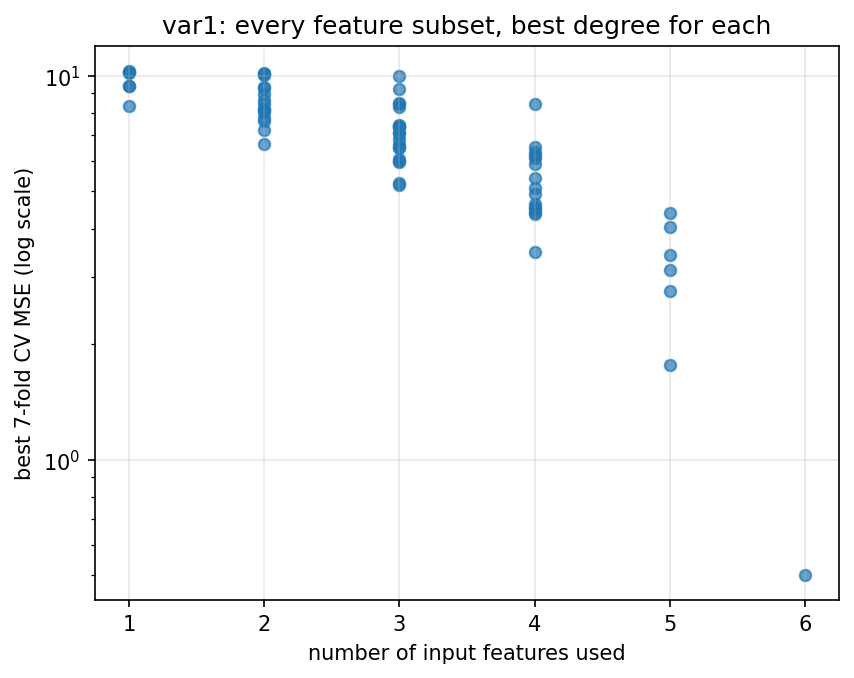

Values plotted in this chart, from the file beside it:
features, n_features, degree, model, lam, cv_mse, cv_std, cv_r2
x1 x2 x3 x4 x5 x6, 6, 5, Ridge, 0.03162, 0.5013, 0.1248, 0.9512
x1 x2 x3 x5 x6, 5, 5, Ridge, 0.1, 1.767, 0.1903, 0.828
x1 x3 x4 x5 x6, 5, 5, Ridge, 0.1, 2.75, 0.5527, 0.7325
x2 x3 x4 x5 x6, 5, 5, Ridge, 0.1, 3.126, 0.2878, 0.6958
x1 x2 x4 x5 x6, 5, 5, Ridge, 0.1, 3.417, 0.4091, 0.6675
x1 x3 x5 x6, 4, 3, Ridge, 0.01, 3.486, 0.6224, 0.6608
x1 x2 x3 x4 x6, 5, 5, Ridge, 0.3162, 4.034, 0.7075, 0.6075
x2 x3 x5 x6, 4, 4, Ridge, 0.03162, 4.374, 0.5564, 0.5744
x1 x2 x3 x4 x5, 5, 4, Ridge, 0.1, 4.405, 0.5516, 0.5714
x1 x2 x5 x6, 4, 4, Ridge, 0.1, 4.416, 0.3879, 0.5704
x1 x4 x5 x6, 4, 4, Ridge, 0.1, 4.498, 0.5853, 0.5623
x2 x3 x4 x6, 4, 4, Ridge, 0.03162, 4.566, 0.5894, 0.5557
x1 x2 x3 x6, 4, 5, Ridge, 0.1, 4.637, 0.9393, 0.5488
x1 x2 x3 x5, 4, 3, Ridge, 0.03162, 4.91, 0.7359, 0.5223
x3 x4 x5 x6, 4, 3, Ridge, 0.03162, 5.102, 1.106, 0.5036
x2 x3 x6, 3, 5, Ridge, 0.03162, 5.189, 0.8164, 0.4951
x1 x5 x6, 3, 3, Ridge, 0.01, 5.247, 0.528, 0.4895
x1 x3 x4 x5, 4, 3, Ridge, 0.03162, 5.43, 0.766, 0.4717
x1 x3 x4 x6, 4, 3, Ridge, 0.1, 5.908, 1.115, 0.4251
x3 x5 x6, 3, 4, Ridge, 0.03162, 5.95, 1.052, 0.4211
x1 x3 x5, 3, 3, Ridge, 0.03162, 6.011, 0.8234, 0.4152
x1 x3 x6, 3, 3, Ridge, 0.03162, 6.074, 1.226, 0.409
x1 x2 x4 x5, 4, 3, Ridge, 0.03162, 6.093, 0.7106, 0.4071
x2 x4 x5 x6, 4, 3, Ridge, 0.1, 6.205, 0.9972, 0.3963
x2 x3 x4 x5, 4, 4, Ridge, 0.1, 6.327, 0.8798, 0.3844
x3 x4 x6, 3, 3, Ridge, 0.03162, 6.474, 1.068, 0.3701
x1 x2 x5, 3, 3, Ridge, 0.03162, 6.523, 0.8596, 0.3654
x1 x2 x4 x6, 4, 3, Ridge, 0.1, 6.545, 0.791, 0.3632
x3 x6, 2, 3, Ridge, 0.01, 6.641, 1.073, 0.3539
x1 x4 x5, 3, 4, Ridge, 0.03162, 6.659, 0.8116, 0.3521
x4 x5 x6, 3, 4, Ridge, 0.03162, 6.856, 1.27, 0.333
x1 x2 x6, 3, 3, Ridge, 0.03162, 7.081, 0.997, 0.311
x2 x3 x5, 3, 4, Ridge, 0.1, 7.094, 0.757, 0.3098
x1 x5, 2, 3, Ridge, 0.03162, 7.247, 0.9276, 0.2949
x2 x5 x6, 3, 4, Ridge, 0.1, 7.368, 1.162, 0.2831
x1 x4 x6, 3, 4, Ridge, 0.1, 7.369, 1.072, 0.283
x3 x4 x5, 3, 4, Ridge, 0.1, 7.388, 1.022, 0.2812
x2 x4 x6, 3, 4, Ridge, 0.3162, 7.468, 0.9773, 0.2734
x1 x6, 2, 3, Ridge, 0.03162, 7.646, 1.16, 0.2561
x5 x6, 2, 4, Ridge, 0.01, 7.777, 1.155, 0.2434
x4 x6, 2, 3, Ridge, 0.03162, 8.029, 1.241, 0.2188
x2 x6, 2, 4, Ridge, 0.1, 8.17, 1.188, 0.2051
x3 x5, 2, 5, Ridge, 0.03162, 8.175, 0.9113, 0.2046
x2 x4 x5, 3, 5, Ridge, 0.3162, 8.297, 1.219, 0.1928
x6, 1, 4, Ridge, 0.03162, 8.369, 1.154, 0.1858
x1 x2 x3, 3, 2, Ridge, 0.03162, 8.437, 0.6617, 0.1791
x2 x3, 2, 4, Ridge, 0.1, 8.45, 0.6667, 0.1778
x1 x2 x3 x4, 4, 4, Ridge, 0.3162, 8.465, 0.5854, 0.1764
x2 x3 x4, 3, 4, Ridge, 0.3162, 8.521, 0.7511, 0.171
x4 x5, 2, 4, Ridge, 0.03162, 8.664, 1.171, 0.1571
x2 x5, 2, 3, Ridge, 0.1, 8.99, 1.129, 0.1253
x1 x3 x4, 3, 3, Ridge, 0.1, 9.22, 0.7686, 0.103
x1 x3, 2, 2, Ridge, 0.03162, 9.279, 0.9155, 0.09717
x3 x4, 2, 2, Ridge, 0.1, 9.35, 0.9055, 0.09025
x5, 1, 1, Ridge, 0.01, 9.404, 1.012, 0.08507
x3, 1, 2, Ridge, 0.03162, 9.411, 0.9335, 0.08437
x1 x2 x4, 3, 3, Ridge, 1.0, 10.01, 0.9137, 0.0258
x1 x2, 2, 3, Ridge, 0.3162, 10.06, 0.9777, 0.02161
x2 x4, 2, 2, Ridge, 0.3162, 10.13, 1.063, 0.01456
x1 x4, 2, 3, Ridge, 0.3162, 10.18, 0.883, 0.009369
... 3 more rows
